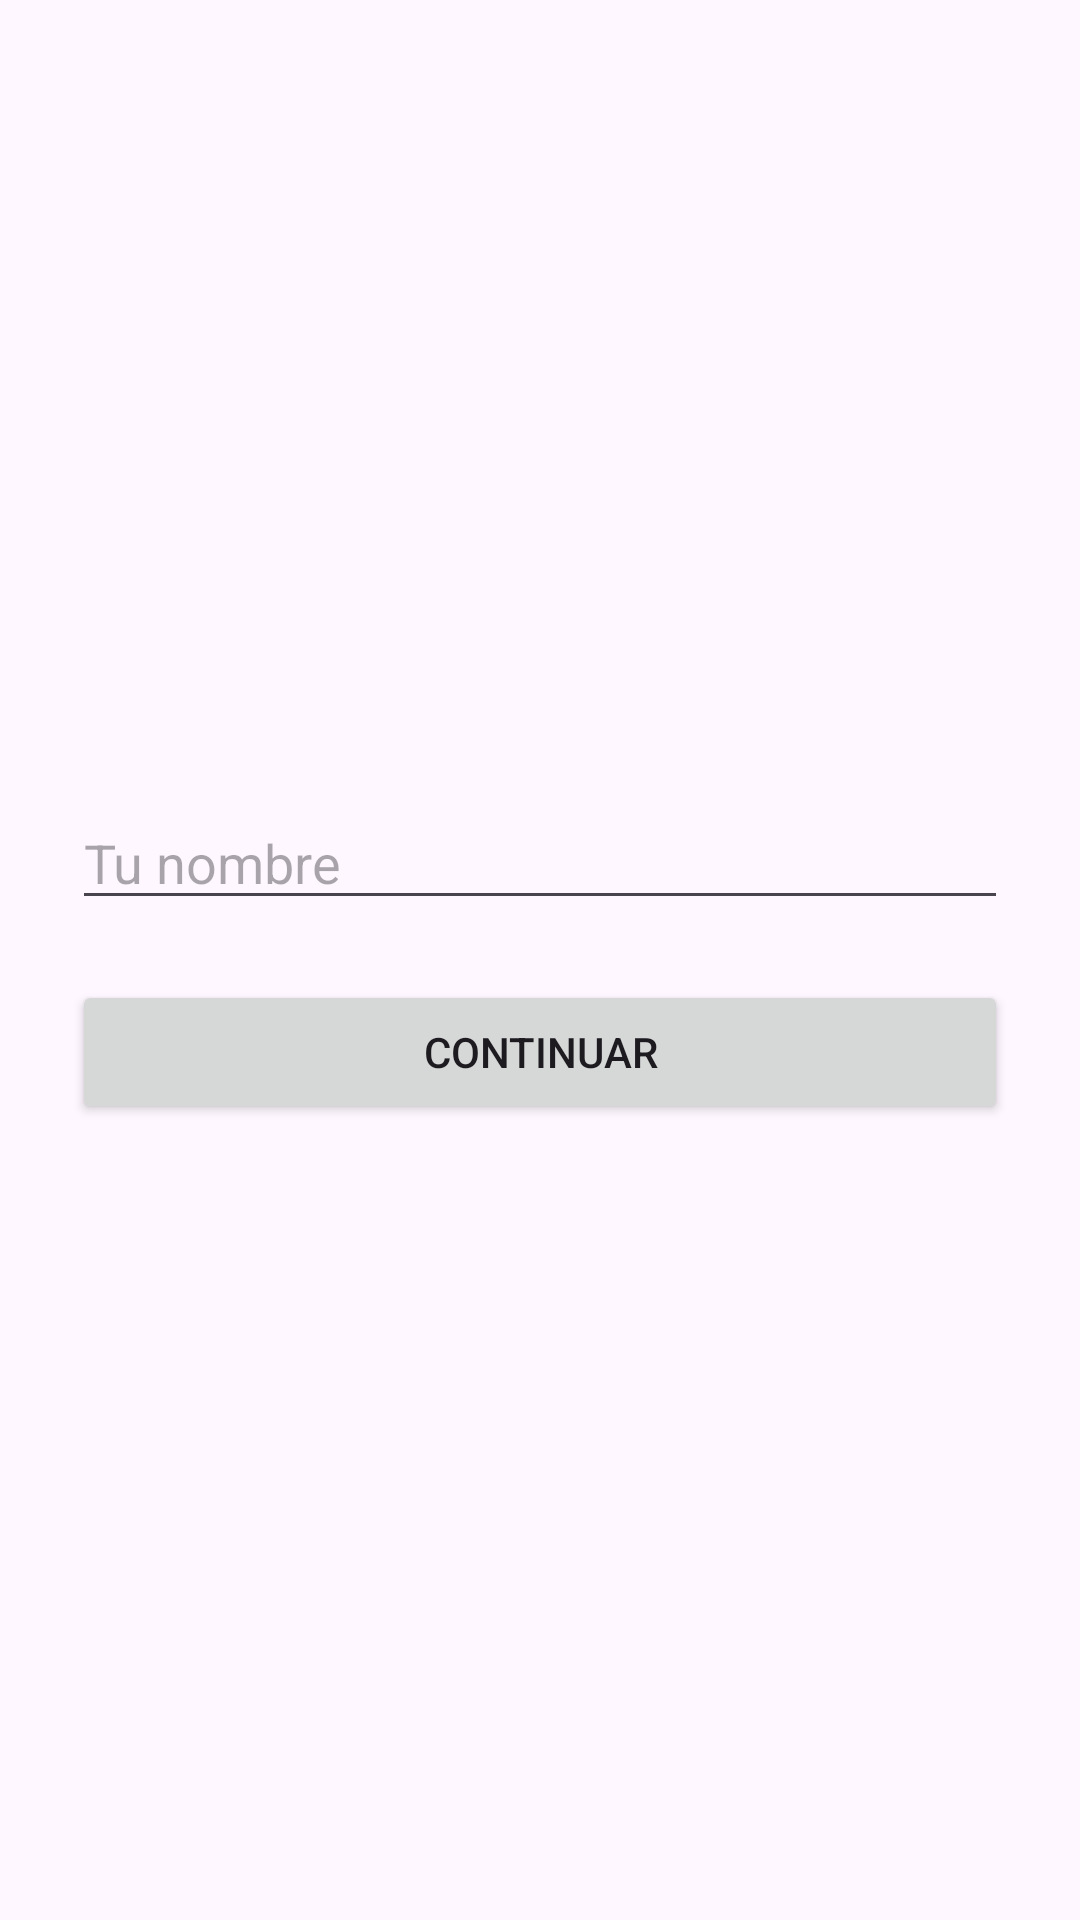

Reconstruct the res/layout file that produces this screen, plus the resources it refers to.
<!-- AndroidManifest.xml: application theme Theme.DailyTasksApp -->
<!-- res/layout/activity_main.xml -->
<LinearLayout xmlns:android="http://schemas.android.com/apk/res/android"
    android:orientation="vertical" android:layout_width="match_parent"
    android:layout_height="match_parent" android:padding="24dp"
    android:gravity="center">

    <EditText
        android:id="@+id/nameInput"
        android:hint="Tu nombre"
        android:layout_width="match_parent"
        android:layout_height="wrap_content"/>

    <Button
        android:id="@+id/continueBtn"
        android:text="Continuar"
        android:layout_width="match_parent"
        android:layout_height="wrap_content"
        android:layout_marginTop="20dp"/>

</LinearLayout>
<!-- resources referenced by this layout -->
<resources>
  <style name="Theme.DailyTasksApp" parent="Base.Theme.DailyTasksApp" />
  <style name="Base.Theme.DailyTasksApp" parent="Theme.Material3.DayNight.NoActionBar">
          
          
      </style>
</resources>
